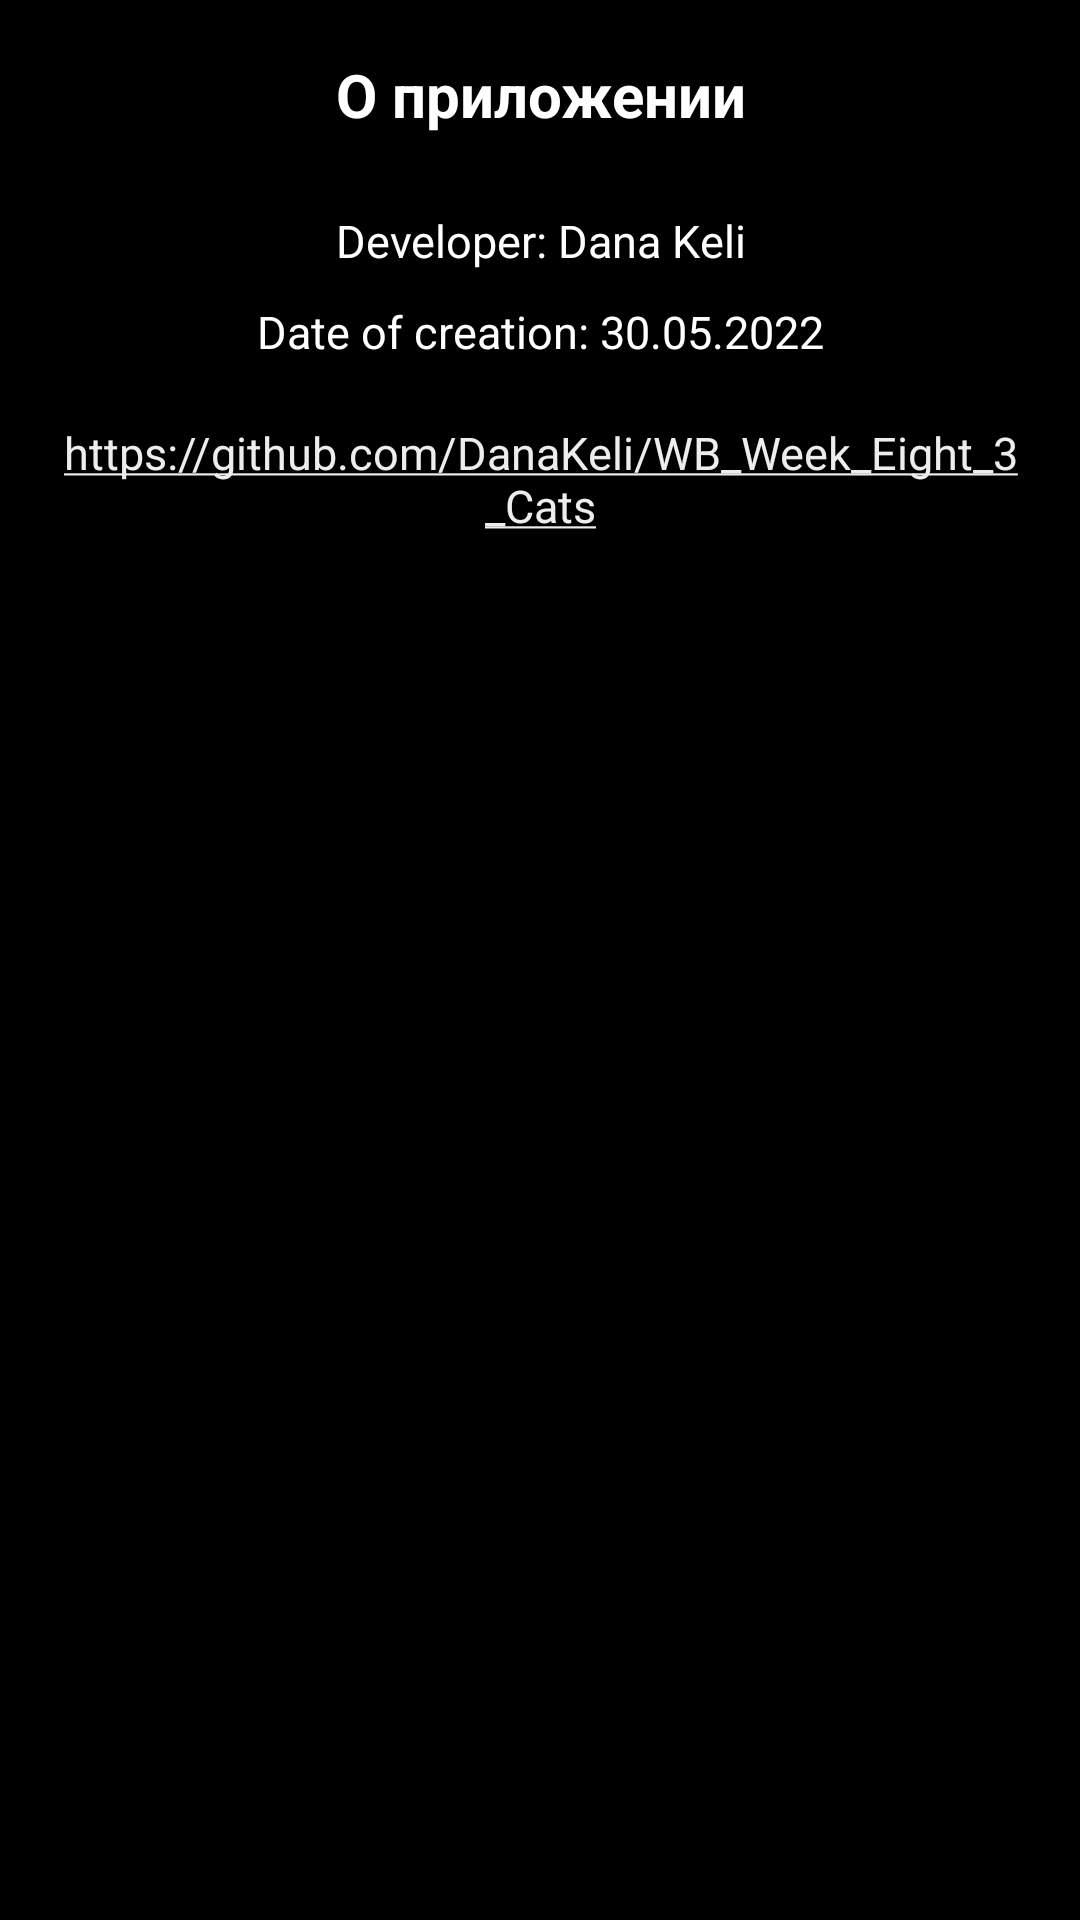

This screen was rendered from an Android layout file. Write that file and the resources it references.
<!-- AndroidManifest.xml: application theme Theme.CatsApp -->
<!-- res/layout/fragment_info.xml -->
<?xml version="1.0" encoding="utf-8"?>
<LinearLayout xmlns:android="http://schemas.android.com/apk/res/android"
    xmlns:tools="http://schemas.android.com/tools"
    android:layout_width="match_parent"
    android:layout_height="match_parent"
    android:background="@color/black"
    android:orientation="vertical"
    android:padding="18dp"
    tools:context=".ui.InfoFragment">

    <TextView
        android:layout_width="match_parent"
        android:layout_height="wrap_content"
        android:gravity="center_horizontal"
        android:text="@string/about"
        android:textColor="@color/white"
        android:textSize="20sp"
        android:textStyle="bold" />

    <TextView
        android:layout_width="match_parent"
        android:layout_height="wrap_content"
        android:layout_marginTop="25dp"
        android:gravity="center_horizontal"
        android:text="@string/name"
        android:textColor="@color/white"
        android:textSize="15sp" />

    <TextView
        android:layout_width="match_parent"
        android:layout_height="wrap_content"
        android:layout_marginTop="10dp"
        android:gravity="center_horizontal"
        android:text="@string/date"
        android:textColor="@color/white"
        android:textSize="15sp" />

    <TextView
        android:id="@+id/link"
        android:layout_width="match_parent"
        android:layout_height="wrap_content"
        android:layout_marginTop="20dp"
        android:autoLink="web"
        android:gravity="center_horizontal"
        android:text="@string/link"
        android:textSize="15sp" />

</LinearLayout>
<!-- resources referenced by this layout -->
<resources>
  <color name="black">#FF000000</color>
  <color name="white">#FFFFFFFF</color>
  <string name="about">О приложении</string>
  <string name="date">Date of creation: 30.05.2022</string>
  <string name="link">https://github.com/DanaKeli/WB_Week_Eight_3_Cats</string>
  <string name="name">Developer: Dana Keli</string>
  <style name="Theme.CatsApp" parent="Theme.MaterialComponents.DayNight.NoActionBar">
          
          <item name="colorPrimary">@color/purple_500</item>
          <item name="colorPrimaryVariant">@color/gray</item>
          <item name="colorOnPrimary">@color/white</item>
          
          <item name="colorSecondary">@color/background_light_gray</item>
          <item name="colorSecondaryVariant">@color/teal_700</item>
          <item name="colorOnSecondary">@color/black</item>
          
          <item name="android:statusBarColor" tools:targetApi="l">?attr/colorPrimaryVariant</item>
          
      </style>
  <color name="purple_500">#FF6200EE</color>
  <color name="gray">#B3B3B3</color>
  <color name="background_light_gray">#EDEDED</color>
  <color name="teal_700">#FF018786</color>
</resources>
